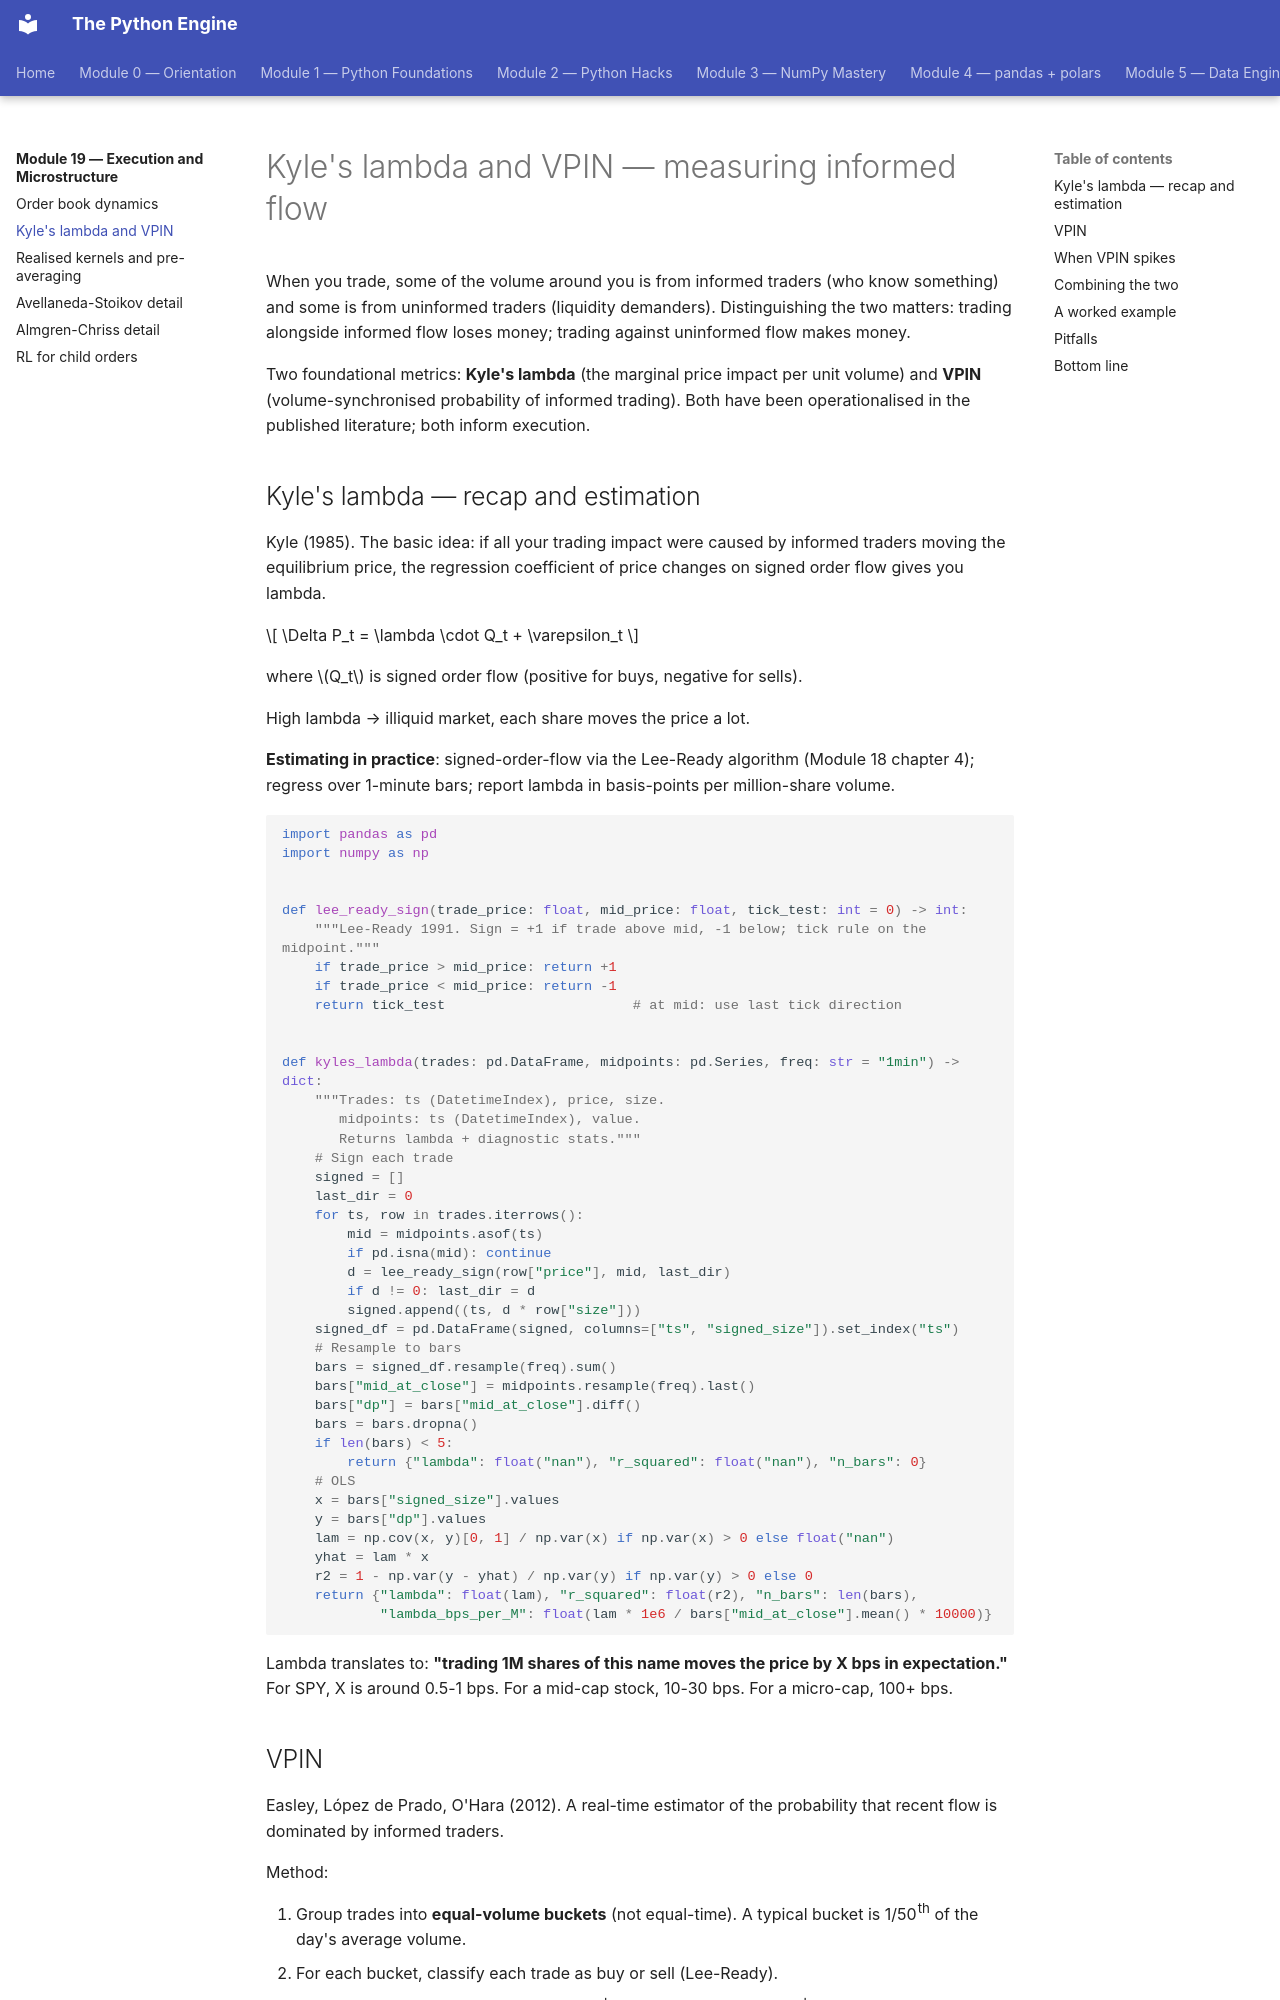

repository: billyribeiro-ux/python-engine · page: 19-execution-and-microstructure/02-kyle-vpin/index.html · generator: mkdocs

# Kyle's lambda and VPIN — measuring informed flow

When you trade, some of the volume around you is from informed traders (who know something) and some is from uninformed traders (liquidity demanders). Distinguishing the two matters: trading alongside informed flow loses money; trading against uninformed flow makes money.

Two foundational metrics: **Kyle's lambda** (the marginal price impact per unit volume) and **VPIN** (volume-synchronised probability of informed trading). Both have been operationalised in the published literature; both inform execution.

## Kyle's lambda — recap and estimation

Kyle (1985). The basic idea: if all your trading impact were caused by informed traders moving the equilibrium price, the regression coefficient of price changes on signed order flow gives you lambda.

$$
\Delta P_t = \lambda \cdot Q_t + \varepsilon_t
$$

where $Q_t$ is signed order flow (positive for buys, negative for sells).

High lambda → illiquid market, each share moves the price a lot.

**Estimating in practice**: signed-order-flow via the Lee-Ready algorithm (Module 18 chapter 4); regress over 1-minute bars; report lambda in basis-points per million-share volume.

```python
import pandas as pd
import numpy as np


def lee_ready_sign(trade_price: float, mid_price: float, tick_test: int = 0) -> int:
    """Lee-Ready 1991. Sign = +1 if trade above mid, -1 below; tick rule on the midpoint."""
    if trade_price > mid_price: return +1
    if trade_price < mid_price: return -1
    return tick_test                       # at mid: use last tick direction


def kyles_lambda(trades: pd.DataFrame, midpoints: pd.Series, freq: str = "1min") -> dict:
    """Trades: ts (DatetimeIndex), price, size.
       midpoints: ts (DatetimeIndex), value.
       Returns lambda + diagnostic stats."""
    # Sign each trade
    signed = []
    last_dir = 0
    for ts, row in trades.iterrows():
        mid = midpoints.asof(ts)
        if pd.isna(mid): continue
        d = lee_ready_sign(row["price"], mid, last_dir)
        if d != 0: last_dir = d
        signed.append((ts, d * row["size"]))
    signed_df = pd.DataFrame(signed, columns=["ts", "signed_size"]).set_index("ts")
    # Resample to bars
    bars = signed_df.resample(freq).sum()
    bars["mid_at_close"] = midpoints.resample(freq).last()
    bars["dp"] = bars["mid_at_close"].diff()
    bars = bars.dropna()
    if len(bars) < 5:
        return {"lambda": float("nan"), "r_squared": float("nan"), "n_bars": 0}
    # OLS
    x = bars["signed_size"].values
    y = bars["dp"].values
    lam = np.cov(x, y)[0, 1] / np.var(x) if np.var(x) > 0 else float("nan")
    yhat = lam * x
    r2 = 1 - np.var(y - yhat) / np.var(y) if np.var(y) > 0 else 0
    return {"lambda": float(lam), "r_squared": float(r2), "n_bars": len(bars),
            "lambda_bps_per_M": float(lam * 1e6 / bars["mid_at_close"].mean() * 10000)}
```

Lambda translates to: **"trading 1M shares of this name moves the price by X bps in expectation."** For SPY, X is around 0.5-1 bps. For a mid-cap stock, 10-30 bps. For a micro-cap, 100+ bps.
